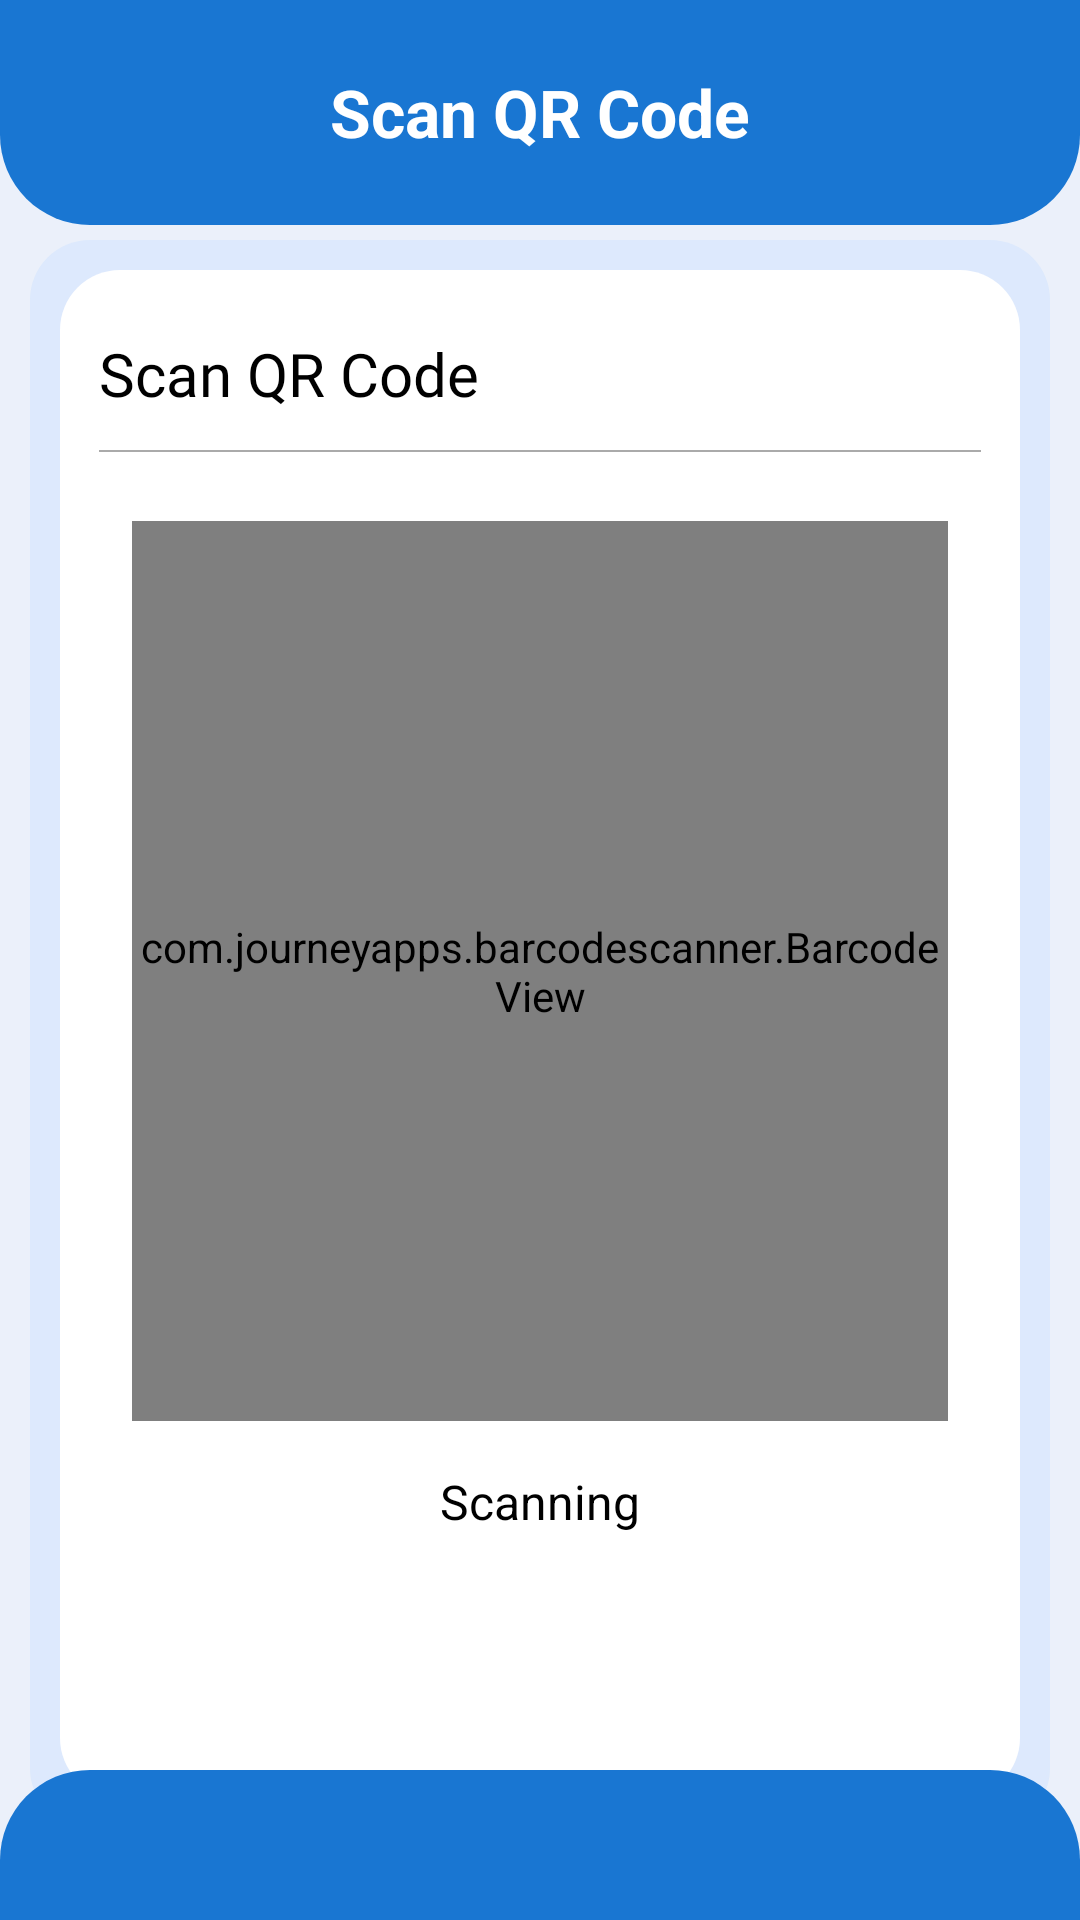

Produce the Android XML layout that renders to this screen, including the resource entries it uses.
<!-- AndroidManifest.xml: application theme Theme.Bahon -->
<!-- res/layout/activity_scan_qr_code.xml -->
<FrameLayout xmlns:android="http://schemas.android.com/apk/res/android"
    android:id="@+id/main"
    xmlns:app="http://schemas.android.com/apk/res-auto"
    xmlns:tools="http://schemas.android.com/tools"
    android:layout_width="match_parent"
    android:layout_height="match_parent"
    android:background="@color/light_grey2"
    tools:context=".ScanQrCode">

    <LinearLayout
        android:layout_width="match_parent"
        android:layout_height="match_parent"
        android:orientation="vertical">

        
        <RelativeLayout
            android:id="@+id/top_semi_circle"
            android:layout_width="match_parent"
            android:layout_height="75dp"
            android:background="@drawable/semicircle_shape_home">

            <ImageView
                android:id="@+id/back_arrow"
                android:layout_width="40dp"
                android:layout_height="40dp"
                android:layout_alignParentStart="true"
                android:layout_centerVertical="true"
                android:layout_marginStart="16dp"
                android:src="@drawable/baseline_keyboard_arrow_left_24"
                app:tint="@color/white" />

            <TextView
                android:id="@+id/Recharge_title"
                android:layout_width="wrap_content"
                android:layout_height="wrap_content"
                android:layout_centerInParent="true"
                android:text="Scan QR Code"
                android:textSize="22sp"
                android:textColor="@color/white"
                android:textStyle="bold" />
        </RelativeLayout>

        
        <LinearLayout
            android:id="@+id/input_container"
            android:layout_width="match_parent"
            android:layout_height="wrap_content"
            android:layout_marginTop="5dp"
            android:layout_marginBottom="10dp"
            android:layout_marginRight="10dp"
            android:layout_marginLeft="10dp"
            android:background="@drawable/rounded_box_home"
            android:orientation="vertical"
            android:padding="10dp">

            <LinearLayout
                android:id="@+id/recharge_card"
                android:layout_width="match_parent"
                android:layout_height="wrap_content"
                android:layout_marginTop="0dp"
                android:background="@drawable/rounded_box"
                android:orientation="vertical"
                android:padding="8dp">
                
                <LinearLayout
                    android:id="@+id/actionsCard"
                    android:layout_width="match_parent"
                    android:layout_height="wrap_content"
                    android:layout_marginTop="8dp"
                    android:background="@drawable/rounded_box"
                    android:orientation="vertical"
                    android:padding="5dp">

                    
                    <LinearLayout
                        android:layout_width="match_parent"
                        android:layout_height="wrap_content"
                        android:orientation="horizontal">

                        <TextView
                            android:layout_marginBottom="4dp"
                            android:id="@+id/last_recharge_text"
                            android:layout_width="0dp"
                            android:layout_height="wrap_content"
                            android:layout_weight="1"
                            android:text="Scan QR Code"
                            android:textSize="20sp"
                            android:textColor="@color/black"
                            android:fontFamily="@font/roboto_bold"
                            android:gravity="start" />
                    </LinearLayout>

                    
                    <View
                        android:layout_width="match_parent"
                        android:layout_height="0.5dp"
                        android:background="@android:color/darker_gray"
                        android:layout_marginTop="8dp"
                        android:layout_marginBottom="2dp"/>
                </LinearLayout>

                <RelativeLayout
                    xmlns:android="http://schemas.android.com/apk/res/android"
                    android:layout_width="match_parent"
                    android:layout_height="match_parent"
                    android:padding="16dp">

                    <com.journeyapps.barcodescanner.BarcodeView
                        android:id="@+id/barcode_view"
                        android:layout_width="match_parent"
                        android:layout_height="300dp" />

                    <TextView
                        android:id="@+id/scan_result"
                        android:layout_width="match_parent"
                        android:layout_height="wrap_content"
                        android:layout_below="@id/barcode_view"
                        android:layout_marginTop="16dp"
                        android:text="Scanning"
                        android:textSize="16sp"
                        android:textColor="@color/black"
                        android:gravity="center" />
                    <TextView
                        android:id="@+id/scan_result2"
                        android:visibility="invisible"
                        android:layout_width="match_parent"
                        android:layout_height="wrap_content"
                        android:layout_below="@id/barcode_view"
                        android:layout_marginTop="16dp"
                        android:text="Scanning"
                        android:textSize="16sp"
                        android:textColor="@color/black"
                        android:gravity="center" />

                    <Button
                        android:visibility="invisible"
                        android:id="@+id/exit_button"
                        android:layout_width="wrap_content"
                        android:layout_height="wrap_content"
                        android:layout_below="@id/scan_result"
                        android:layout_marginTop="16dp"
                        android:layout_centerHorizontal="true"
                        android:backgroundTint="@color/blue"
                        android:textColor="@color/white"
                        android:text="Entry/Exit Manually" />
                </RelativeLayout>
            </LinearLayout>
        </LinearLayout>
    </LinearLayout>
    <View
        android:id="@+id/bottom_rectangle"
        android:layout_width="match_parent"
        android:layout_height="50dp"
        android:layout_gravity="bottom"
        android:background="@drawable/bottom_half_rectangle_factivity" />
</FrameLayout>
<!-- resources referenced by this layout -->
<resources>
  <color name="black">#FF000000</color>
  <color name="blue">#1976D2</color>
  <color name="light_grey2">#EBF0FA</color>
  <color name="white">#FFFFFFFF</color>
  <!-- drawable bottom_half_rectangle_factivity (drawable) -->
  <shape xmlns:android="http://schemas.android.com/apk/res/android">
      <solid android:color="@color/blue" />
      <corners android:topLeftRadius="30dp" android:topRightRadius="30dp" />
  </shape>
  <!-- drawable rounded_box (drawable) -->
  <shape xmlns:android="http://schemas.android.com/apk/res/android">
      <solid android:color="@color/white" />
      <corners android:radius="20dp" />
      <padding android:left="12dp" android:top="12dp" android:right="12dp" android:bottom="12dp" />
      <elevation android:height="4dp"/>
  </shape>
  <!-- drawable rounded_box_home (drawable) -->
  <shape xmlns:android="http://schemas.android.com/apk/res/android">
      <solid android:color="#74CBE0FF" />
      <corners android:radius="20dp" />
      <padding android:left="12dp" android:top="12dp" android:right="12dp" android:bottom="12dp" />
      <elevation android:height="4dp"/>
  </shape>
  <!-- drawable semicircle_shape_home (drawable) -->
  <shape xmlns:android="http://schemas.android.com/apk/res/android">
      <solid android:color="@color/blue" />
      <corners android:bottomLeftRadius="30dp" android:bottomRightRadius="30dp" />
  </shape>
  <style name="Theme.Bahon" parent="Base.Theme.Bahon" />
  <style name="Base.Theme.Bahon" parent="Theme.Material3.DayNight.NoActionBar">
          
          
      </style>
</resources>
